Run: headless pygame with SDL's dummy video driver; simulated clock (each Clock.tick advances the game by its frame time, no real sleeping); random seed 0; keys injected as events and as key.get_pressed() state; mouse plan: one left click at the window centre at the start of phase 2, then a move to the lower-right quarter at the start of phase 3.
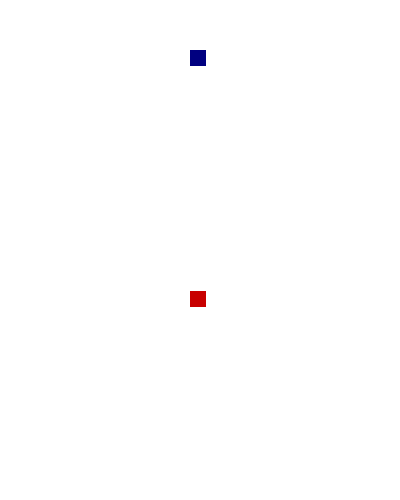
Frame 1 of 4 · flips 1–60 · no input
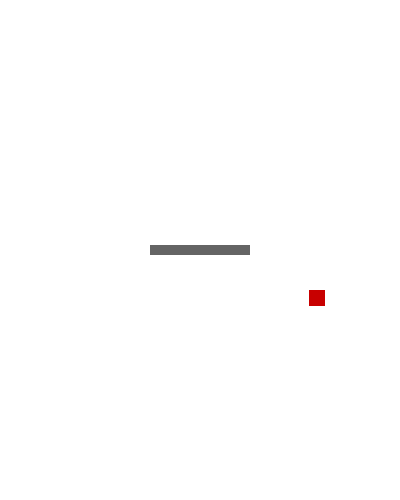
Frame 2 of 4 · flips 61–180 · clicked the window centre · tapped SPACE, RETURN · held RIGHT (→), D
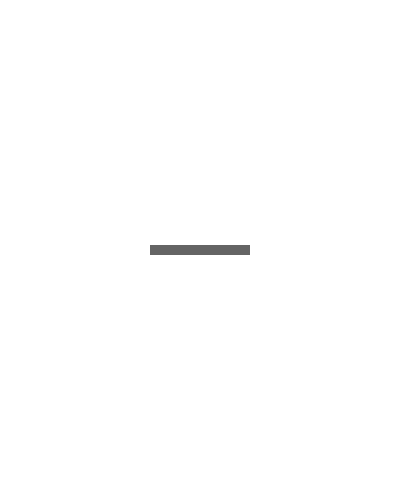
Frame 3 of 4 · flips 181–300 · moved the mouse to the lower-right quarter · held DOWN (↓), S
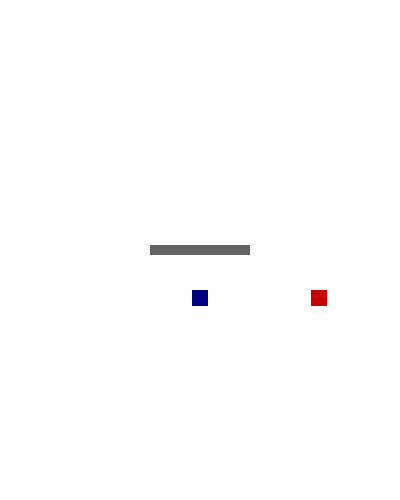
Frame 4 of 4 · flips 301–420 · held LEFT (←), A, UP (↑), W

The pygame program that drew these frames:

import pygame
pygame.init()

# Very similar code as the No AI Version, but there is now a wall you can
# create, and there is collision for that wall
# The Follower also has very simple AI

# Static Variables
SCREEN_SIZE = (400, 500)
BACKGROUND_COLOR = (255, 255,255)
RED = (255, 0, 0)

class Player(object):
    # initialized the object (creates the square at the location and size)
    def __init__(self):
        # Rect(x, y, sizeX, sizeY)
        self.rect = pygame.rect.Rect((190, 50, 16, 16))

    # Uses pygame's key listener to execute command if a certain key is pressed
    def handle_keys(self):
        key = pygame.key.get_pressed()

        # These return the direction that the player is moving
        x = 0
        y = 0

        # Movement constrained to XY axis for ease of collision handling
        if key[pygame.K_a]:
           self.rect.move_ip(-2, 0)
           y = 0
           x = -2
        elif key[pygame.K_d]:
           self.rect.move_ip(2, 0)
           y = 0
           x = 2
        elif key[pygame.K_w]:
           self.rect.move_ip(0, -2)
           x = 0
           y = -2
        elif key[pygame.K_s]:
           self.rect.move_ip(0, 2)
           x = 0
           y = 2

        # If pygame detects a collision with any wall variable,
        # then set the corresponding sides the the right place.
        for wall in walls:
            if self.rect.colliderect(wall.rect):
                if x == -2:
                    self.rect.left = wall.rect.right
                elif x == 2:
                    self.rect.right = wall.rect.left
                elif y == -2:
                    self.rect.top = wall.rect.bottom
                elif y == 2:
                    self.rect.bottom = wall.rect.top

    # This will be useful when implementing AI of the other object
    def getLocation(self):
        # When you press 'l' (see handle_keys), will print the location.
        center = self.rect.center
        return center

    # Initial drawing of the object to the screen
    def draw(self, surface):
        # Has to deal with the color of the squares
        pygame.draw.rect(screen, (0, 0, 128), self.rect)
                

class Follower(object):
    # Same as the character object, but a different location
    def __init__(self):
        self.rect = pygame.rect.Rect(190, 350, 16, 16)

    # In later programs, this is where I will add some AI related functions
    def artificial_intelligence(self):
        player_location = player.getLocation()
        playerX = player_location[0]
        playerY = player_location[1]

        # Separate the location into its X & Y coordinates
        location = self.rect.center
        locX = location[0]
        locY = location[1]

        # These return the direction the follower is moving
        x = 0
        y = 0

        # Doesn't follow very efficiently. Would need
        # another set of conditionals
        if playerX > locX:
            self.rect.move_ip(1, 0)
            y = 0
            x = 1
        elif playerX < locX:
            self.rect.move_ip(-1, 0)
            y = 0
            x = -1
        elif playerY > locY:
            self.rect.move_ip(0, 1)
            x = 0
            y = 1
        elif playerY < locY:
            self.rect.move_ip(0, -1)
            x = 0
            y = -1
            
        # If pygame detects a collision with any wall variable,
        # then set the corresponding sides the the right place.
        for wall in walls:
            if self.rect.colliderect(wall.rect):
                if x == -1:
                    self.rect.left = wall.rect.right
                elif x == 1:
                    self.rect.right = wall.rect.left
                elif y == -1:
                    self.rect.top = wall.rect.bottom
                elif y == 1:
                    self.rect.bottom = wall.rect.top
    
    # Initial drawing of the object to the screen
    def draw(self, surface):
        # Has to deal with the color of the squares
        pygame.draw.rect(screen, (200, 0, 0), self.rect)

class Wall(object):
    #Initialize the wall, user can draw walls that no-one can move through
    def __init__(self):
        # Gets mouse position (returns as a tuple)
        location = pygame.mouse.get_pos()
        # Stores information from the tuples into a usable form
        locX = location[0]
        locY = location[1]
        walls.append(self)

        # Takes wall rotation into account. If you want to rotate a placed wall,
        # hold 'r' when you click
        rotation = False
        held_key = pygame.key.get_pressed()
        if held_key[pygame.K_r]:
            rotation = not rotation

        if rotation == False:
            self.rect = pygame.rect.Rect(locX - 50, locY - 5, 100, 10)
        else:
            self.rect = pygame.rect.Rect(locX - 5, locY - 50, 10, 100)

    def draw(self, surface):
        pygame.draw.rect(screen, (100, 100, 100), self.rect)



# Main Game Loop

# Creates a display screen at the static size created above
screen = pygame.display.set_mode(SCREEN_SIZE)

# Sets the title of the screen
pygame.display.set_caption("Simple AI")

# creates the objects and the control switch of the game loop
player = Player()
follower = Follower()
walls = []
running = True

while running:
    # Gives the screen the static color listed (R, G, B)
    screen.fill(BACKGROUND_COLOR)

    # Get events. Pygame has certain events that it can detect, in this case
    # the event is the QUIT event (when you close the program)
    for event in pygame.event.get():
        if event.type == pygame.QUIT:
            running = False
            pygame.quit()
        if event.type == pygame.MOUSEBUTTONDOWN:
            Wall()

    # Draw the player to the screen and detect keystrokes
    player.draw(screen)
    player.handle_keys()

    # draw the follower to the screen
    follower.draw(screen)
    follower.artificial_intelligence()

    #draw the wall
    for wall in walls:
        wall.draw(screen)
    
    # flip, or update the display
    pygame.display.update()

    
